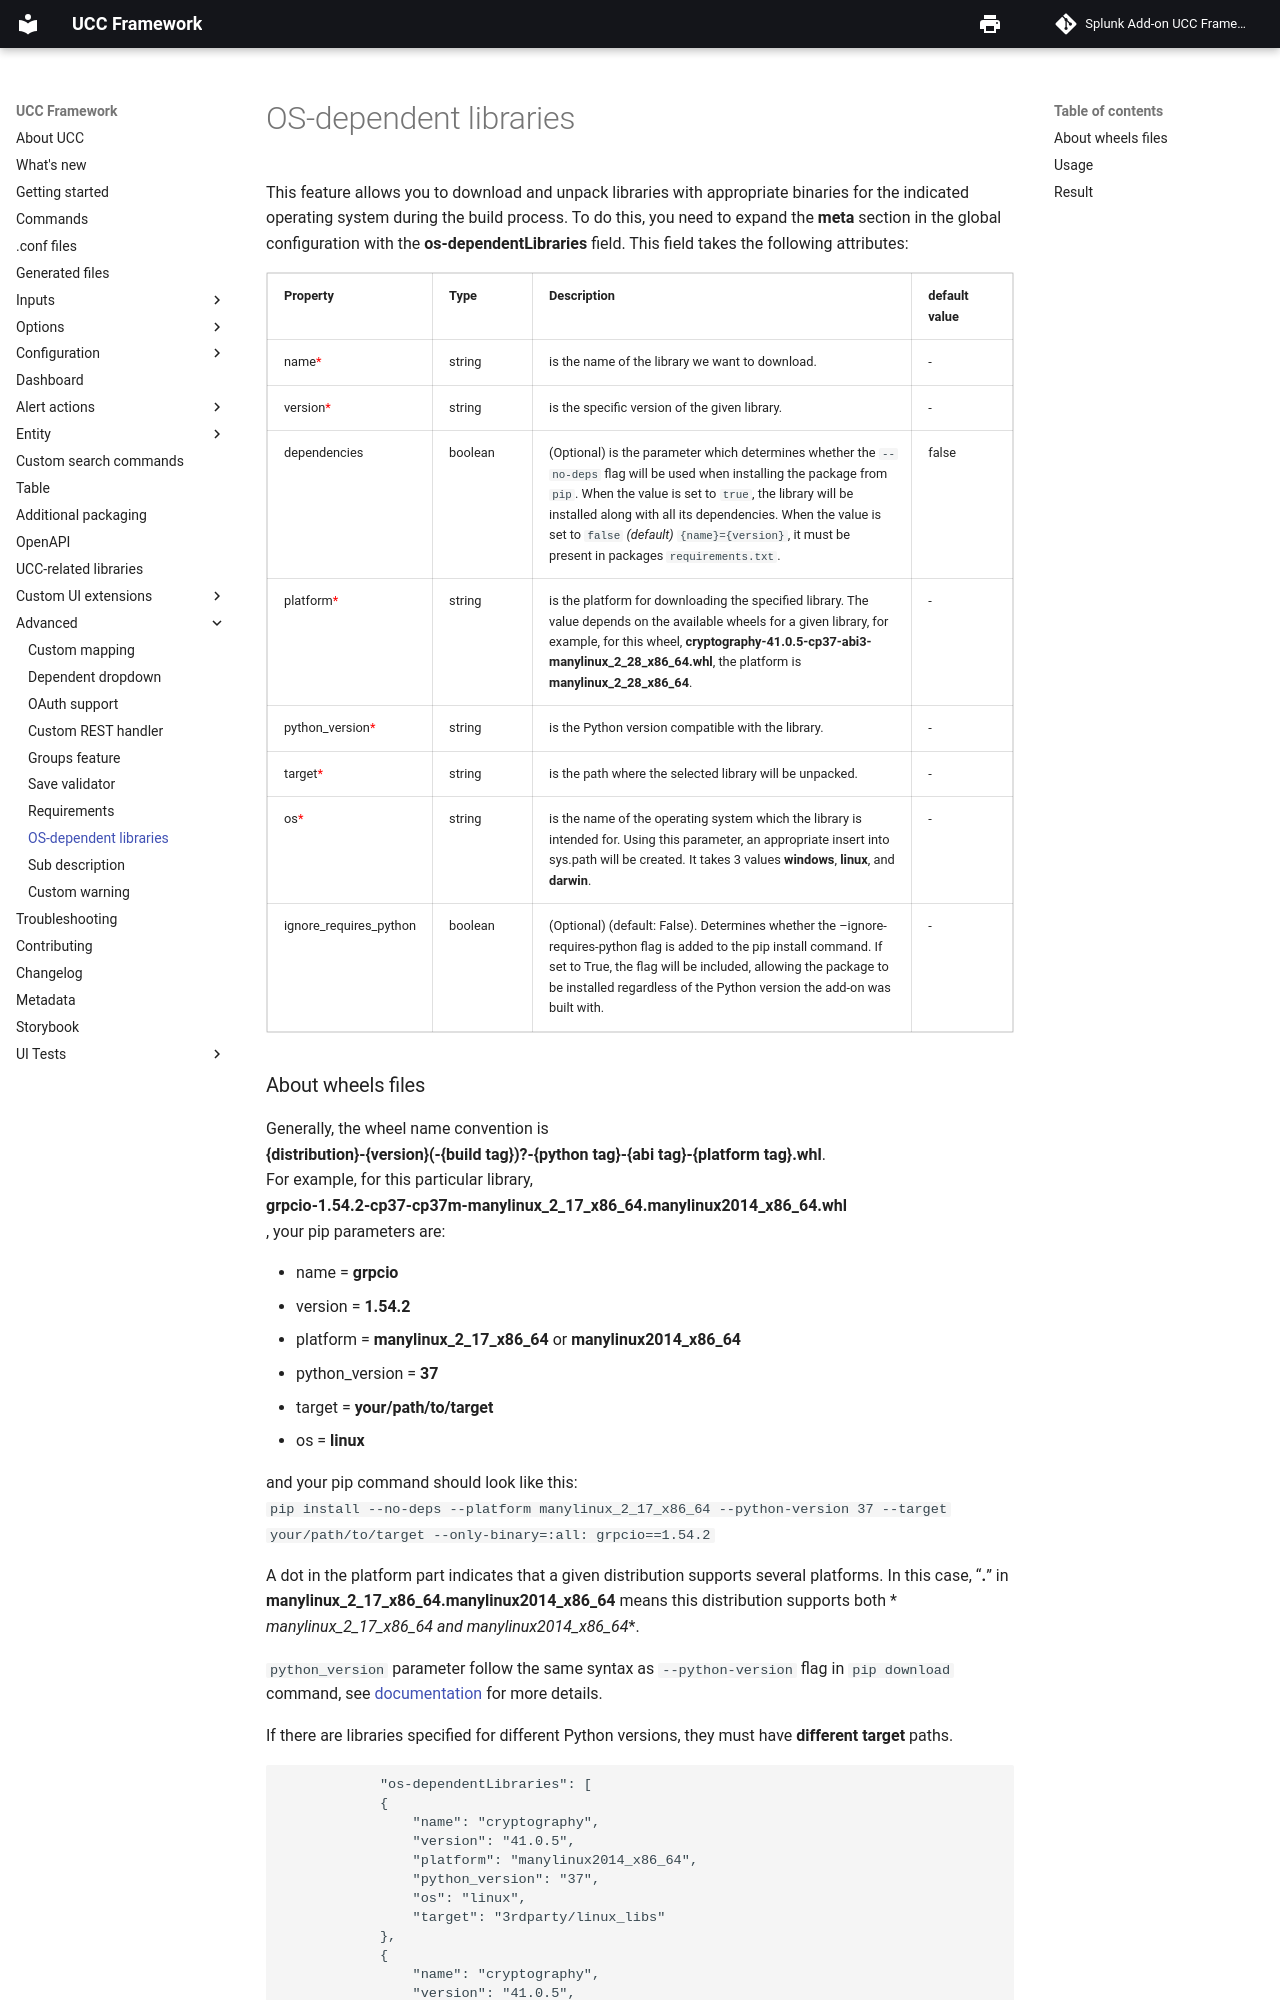

repository: splunk/addonfactory-ucc-generator · page: advanced/os-dependent_libraries/index.html · generator: mkdocs

# OS-dependent libraries

This feature allows you to download and unpack libraries with appropriate binaries for the indicated operating system
during the build process.
To do this, you need to expand the **meta** section in the global configuration with the **os-dependentLibraries**
field. This field takes the following attributes:

| Property                                               | Type    | Description                                                                                                                                                                                                                                                                                                                                        | default value |
|--------------------------------------------------------|---------|----------------------------------------------------------------------------------------------------------------------------------------------------------------------------------------------------------------------------------------------------------------------------------------------------------------------------------------------------|---------------|
| name<span class="required-asterisk">*</span>           | string  | is the name of the library we want to download.                                                                                                                                                                                                                                                                                                    | -             |
| version<span class="required-asterisk">*</span>        | string  | is the specific version of the given library.                                                                                                                                                                                                                                                                                                      | -             |
| dependencies                                           | boolean | (Optional) is the parameter which determines whether the `--no-deps` flag will be used when installing the package from `pip`. When the value is set to `true`, the library will be installed along with all its dependencies. When the value is set to `false` *(default)* `{name}={version}`, it must be present in packages `requirements.txt`. | false         |
| platform<span class="required-asterisk">*</span>       | string  | is the platform for downloading the specified library. The value depends on the available wheels for a given library, for example, for this wheel, **cryptography-41.0.5-cp37-abi3-manylinux_2_28_x86_64.whl**, the platform is **manylinux_2_28_x86_64**.                                                                                         | -             |
| python_version<span class="required-asterisk">*</span> | string  | is the Python version compatible with the library.                                                                                                                                                                                                                                                                                                 | -             |
| target<span class="required-asterisk">*</span>         | string  | is the path where the selected library will be unpacked.                                                                                                                                                                                                                                                                                           | -             |
| os<span class="required-asterisk">*</span>             | string  | is the name of the operating system which the library is intended for. Using this parameter, an appropriate insert into sys.path will be created. It takes 3 values **windows**, **linux**, and **darwin**.                                                                                                                                        | -             |
| ignore_requires_python                                 | boolean | (Optional) (default: False). Determines whether the --ignore-requires-python flag is added to the pip install command. If set to True, the flag will be included, allowing the package to be installed regardless of the Python version the add-on was built with.                                                                                 | -             |
